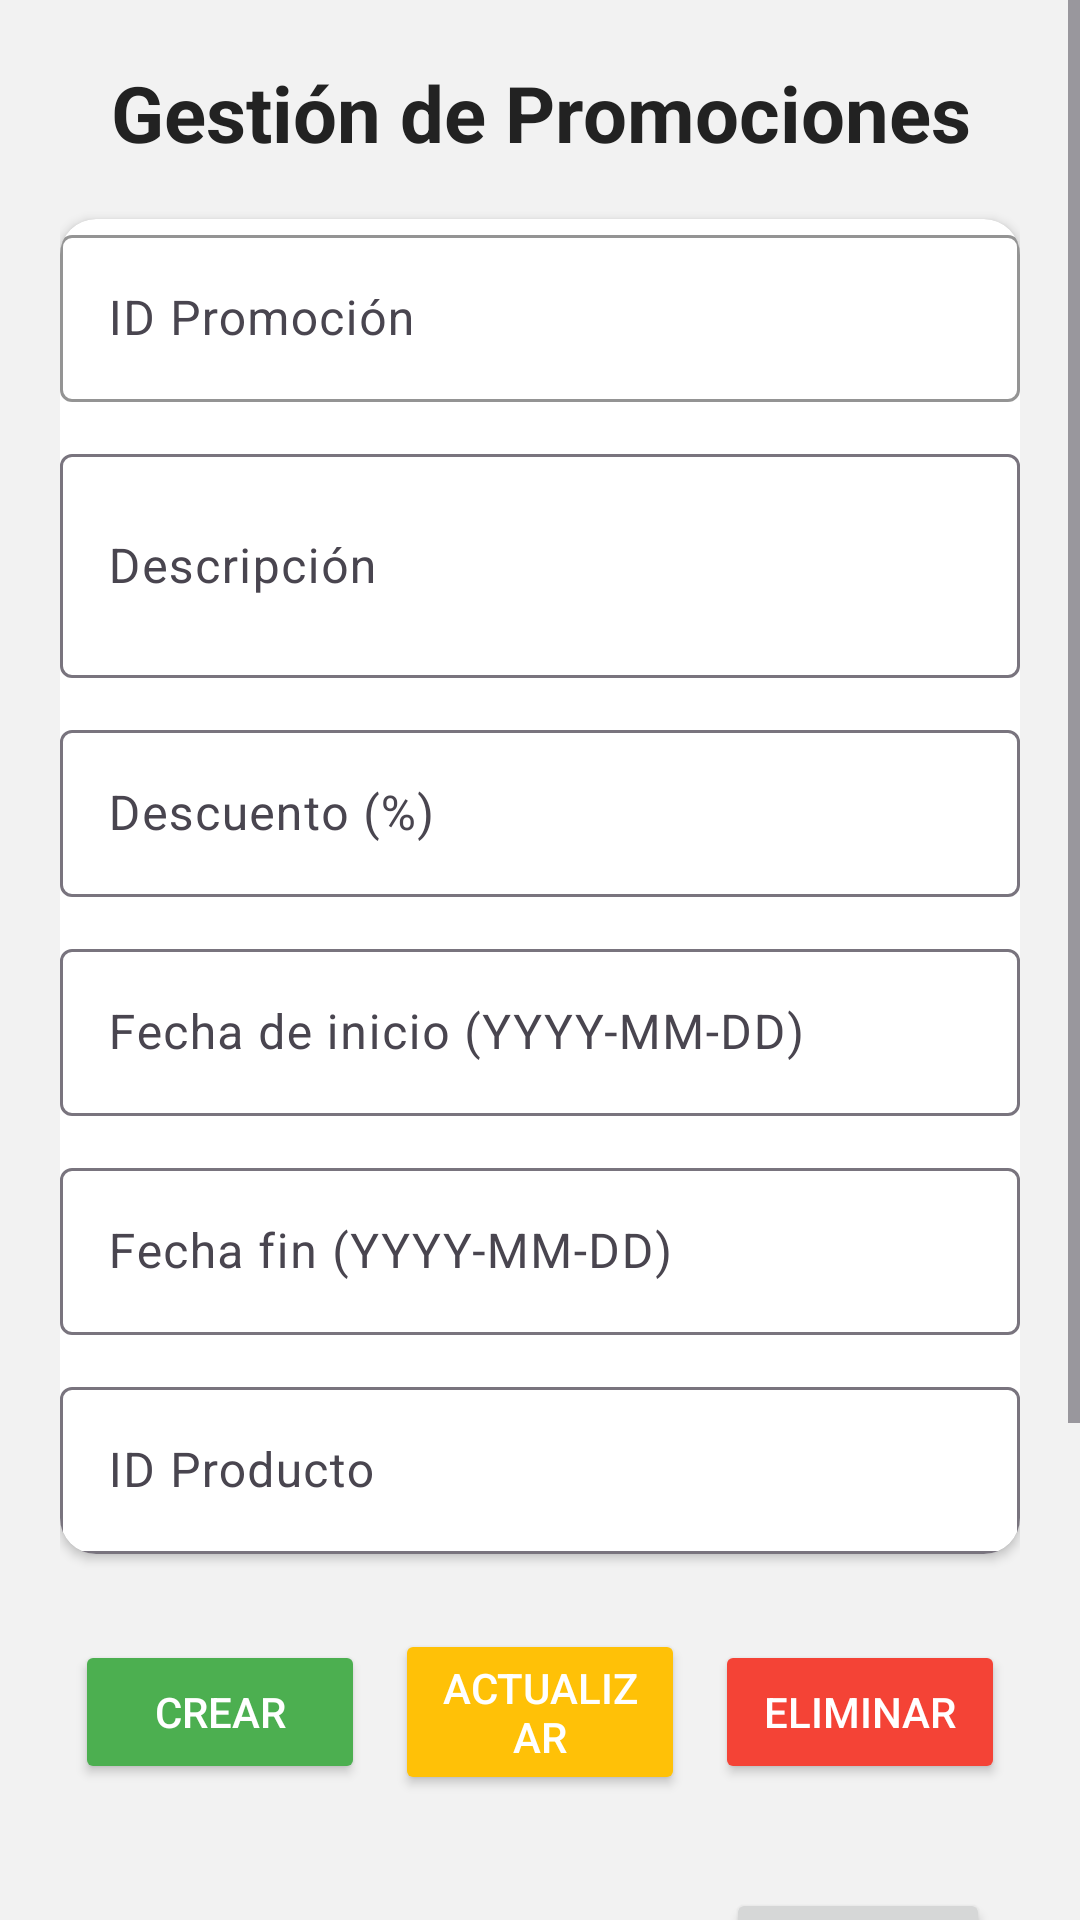

This screen was rendered from an Android layout file. Write that file and the resources it references.
<!-- AndroidManifest.xml: application theme Theme.AppInterface -->
<!-- res/layout/activity_promocion.xml -->
<?xml version="1.0" encoding="utf-8"?>
<ScrollView xmlns:android="http://schemas.android.com/apk/res/android"
            xmlns:app="http://schemas.android.com/apk/res-auto"
            xmlns:tools="http://schemas.android.com/tools"
            android:layout_width="match_parent"
            android:layout_height="match_parent"
            android:fillViewport="true"
            android:background="#F2F2F2"
            tools:context=".PromocionActivity">

    <LinearLayout
            android:orientation="vertical"
            android:padding="20dp"
            android:layout_width="match_parent"
            android:layout_height="wrap_content">

        
        <TextView
                android:id="@+id/tvTituloPromocion"
                android:layout_width="match_parent"
                android:layout_height="wrap_content"
                android:text="Gestión de Promociones"
                android:textAlignment="center"
                android:textSize="26sp"
                android:textStyle="bold"
                android:textColor="#222"
                android:paddingBottom="18dp" />

        
        <androidx.cardview.widget.CardView
                android:layout_width="match_parent"
                android:layout_height="wrap_content"
                android:layout_marginBottom="20dp"
                android:padding="16dp"
                android:elevation="4dp"
                android:backgroundTint="#FFFFFF"
                app:cardCornerRadius="12dp">

            <LinearLayout
                    android:orientation="vertical"
                    android:layout_width="match_parent"
                    android:layout_height="wrap_content">

                
                <com.google.android.material.textfield.TextInputLayout
                        android:layout_width="match_parent"
                        android:layout_height="wrap_content"
                        android:hint="ID Promoción"
                        app:boxStrokeColor="@android:color/holo_blue_dark">

                    <com.google.android.material.textfield.TextInputEditText
                            android:id="@+id/id_promocion"
                            android:layout_width="match_parent"
                            android:layout_height="wrap_content"
                            android:inputType="number" />
                </com.google.android.material.textfield.TextInputLayout>

                
                <com.google.android.material.textfield.TextInputLayout
                        android:layout_width="match_parent"
                        android:layout_height="wrap_content"
                        android:layout_marginTop="12dp"
                        android:hint="Descripción">

                    <com.google.android.material.textfield.TextInputEditText
                            android:id="@+id/descripcion"
                            android:layout_width="match_parent"
                            android:layout_height="wrap_content"
                            android:inputType="textMultiLine"
                            android:minLines="2" />
                </com.google.android.material.textfield.TextInputLayout>

                
                <com.google.android.material.textfield.TextInputLayout
                        android:layout_width="match_parent"
                        android:layout_height="wrap_content"
                        android:layout_marginTop="12dp"
                        android:hint="Descuento (%)">

                    <com.google.android.material.textfield.TextInputEditText
                            android:id="@+id/descuento"
                            android:layout_width="match_parent"
                            android:layout_height="wrap_content"
                            android:inputType="numberDecimal" />
                </com.google.android.material.textfield.TextInputLayout>

                
                <com.google.android.material.textfield.TextInputLayout
                        android:layout_width="match_parent"
                        android:layout_height="wrap_content"
                        android:layout_marginTop="12dp"
                        android:hint="Fecha de inicio (YYYY-MM-DD)">

                    <com.google.android.material.textfield.TextInputEditText
                            android:id="@+id/fecha_inicio"
                            android:layout_width="match_parent"
                            android:layout_height="wrap_content"
                            android:inputType="date" />
                </com.google.android.material.textfield.TextInputLayout>

                
                <com.google.android.material.textfield.TextInputLayout
                        android:layout_width="match_parent"
                        android:layout_height="wrap_content"
                        android:layout_marginTop="12dp"
                        android:hint="Fecha fin (YYYY-MM-DD)">

                    <com.google.android.material.textfield.TextInputEditText
                            android:id="@+id/fecha_fin"
                            android:layout_width="match_parent"
                            android:layout_height="wrap_content"
                            android:inputType="date" />
                </com.google.android.material.textfield.TextInputLayout>


                <com.google.android.material.textfield.TextInputLayout
                        android:layout_width="match_parent"
                        android:layout_height="wrap_content"
                        android:layout_marginTop="12dp"
                        android:hint="ID Producto">

                    <com.google.android.material.textfield.TextInputEditText
                            android:id="@+id/id_producto"
                            android:layout_width="match_parent"
                            android:layout_height="wrap_content"
                            android:inputType="number" />
                </com.google.android.material.textfield.TextInputLayout>

            </LinearLayout>
        </androidx.cardview.widget.CardView>


        <LinearLayout
                android:layout_width="match_parent"
                android:layout_height="wrap_content"
                android:orientation="horizontal"
                android:gravity="center"
                android:layout_marginBottom="16dp">

            <Button
                    android:text="Crear"
                    android:onClick="crearPromocion"
                    android:layout_width="0dp"
                    android:layout_weight="1"
                    android:layout_height="wrap_content"
                    android:backgroundTint="#4CAF50"
                    android:textColor="#FFF"
                    android:layout_margin="5dp"/>

            <Button
                    android:text="Actualizar"
                    android:onClick="actualizarPromocion"
                    android:layout_width="0dp"
                    android:layout_weight="1"
                    android:layout_height="wrap_content"
                    android:backgroundTint="#FFC107"
                    android:textColor="#FFF"
                    android:layout_margin="5dp"/>

            <Button
                    android:text="Eliminar"
                    android:onClick="eliminarPromocion"
                    android:layout_width="0dp"
                    android:layout_weight="1"
                    android:layout_height="wrap_content"
                    android:backgroundTint="#F44336"
                    android:textColor="#FFF"
                    android:layout_margin="5dp"/>
        </LinearLayout>


        <LinearLayout
                android:orientation="horizontal"
                android:layout_width="match_parent"
                android:layout_height="wrap_content"
                android:gravity="center_vertical"
                android:padding="10dp">

            <EditText
                    android:id="@+id/txtBuscarId"
                    android:layout_width="0dp"
                    android:layout_height="wrap_content"
                    android:layout_weight="1"
                    android:hint="Buscar por ID"
                    android:inputType="number" />

            <Button
                    android:id="@+id/btnBuscarId"
                    android:layout_width="wrap_content"
                    android:layout_height="wrap_content"
                    android:text="Buscar" />
        </LinearLayout>


        <Button
                android:id="@+id/btnVolver"
                android:layout_width="match_parent"
                android:layout_height="wrap_content"
                android:text="Volver al Menú Principal"
                android:backgroundTint="#FF5722"
                android:textColor="#FFF"
                android:layout_marginBottom="20dp" />


        <LinearLayout
                android:layout_width="match_parent"
                android:layout_height="wrap_content"
                android:orientation="horizontal"
                android:gravity="center_vertical"
                android:layout_marginBottom="10dp">

            <TextView
                    android:layout_width="0dp"
                    android:layout_height="wrap_content"
                    android:layout_weight="1"
                    android:text="Lista de promociones"
                    android:textSize="20sp"
                    android:textStyle="bold"
                    android:textColor="#333" />

            <Button
                    android:id="@+id/btnMostrarPromociones"
                    android:layout_width="wrap_content"
                    android:layout_height="wrap_content"
                    android:text="Mostrar"
                    android:onClick="mostrarPromociones"
                    android:backgroundTint="#2196F3"
                    android:textColor="#FFF"
                    android:layout_marginLeft="10dp"/>
        </LinearLayout>

        
        <androidx.recyclerview.widget.RecyclerView
                android:id="@+id/RecyPromociones"
                android:layout_width="match_parent"
                android:layout_height="wrap_content"
                android:nestedScrollingEnabled="true"
                android:layout_marginBottom="30dp" />

    </LinearLayout>
</ScrollView>
<!-- resources referenced by this layout -->
<resources>
  <style name="Theme.AppInterface" parent="Base.Theme.AppInterface" />
  <style name="Base.Theme.AppInterface" parent="Theme.Material3.DayNight.NoActionBar">
  		
  		
  	</style>
</resources>
